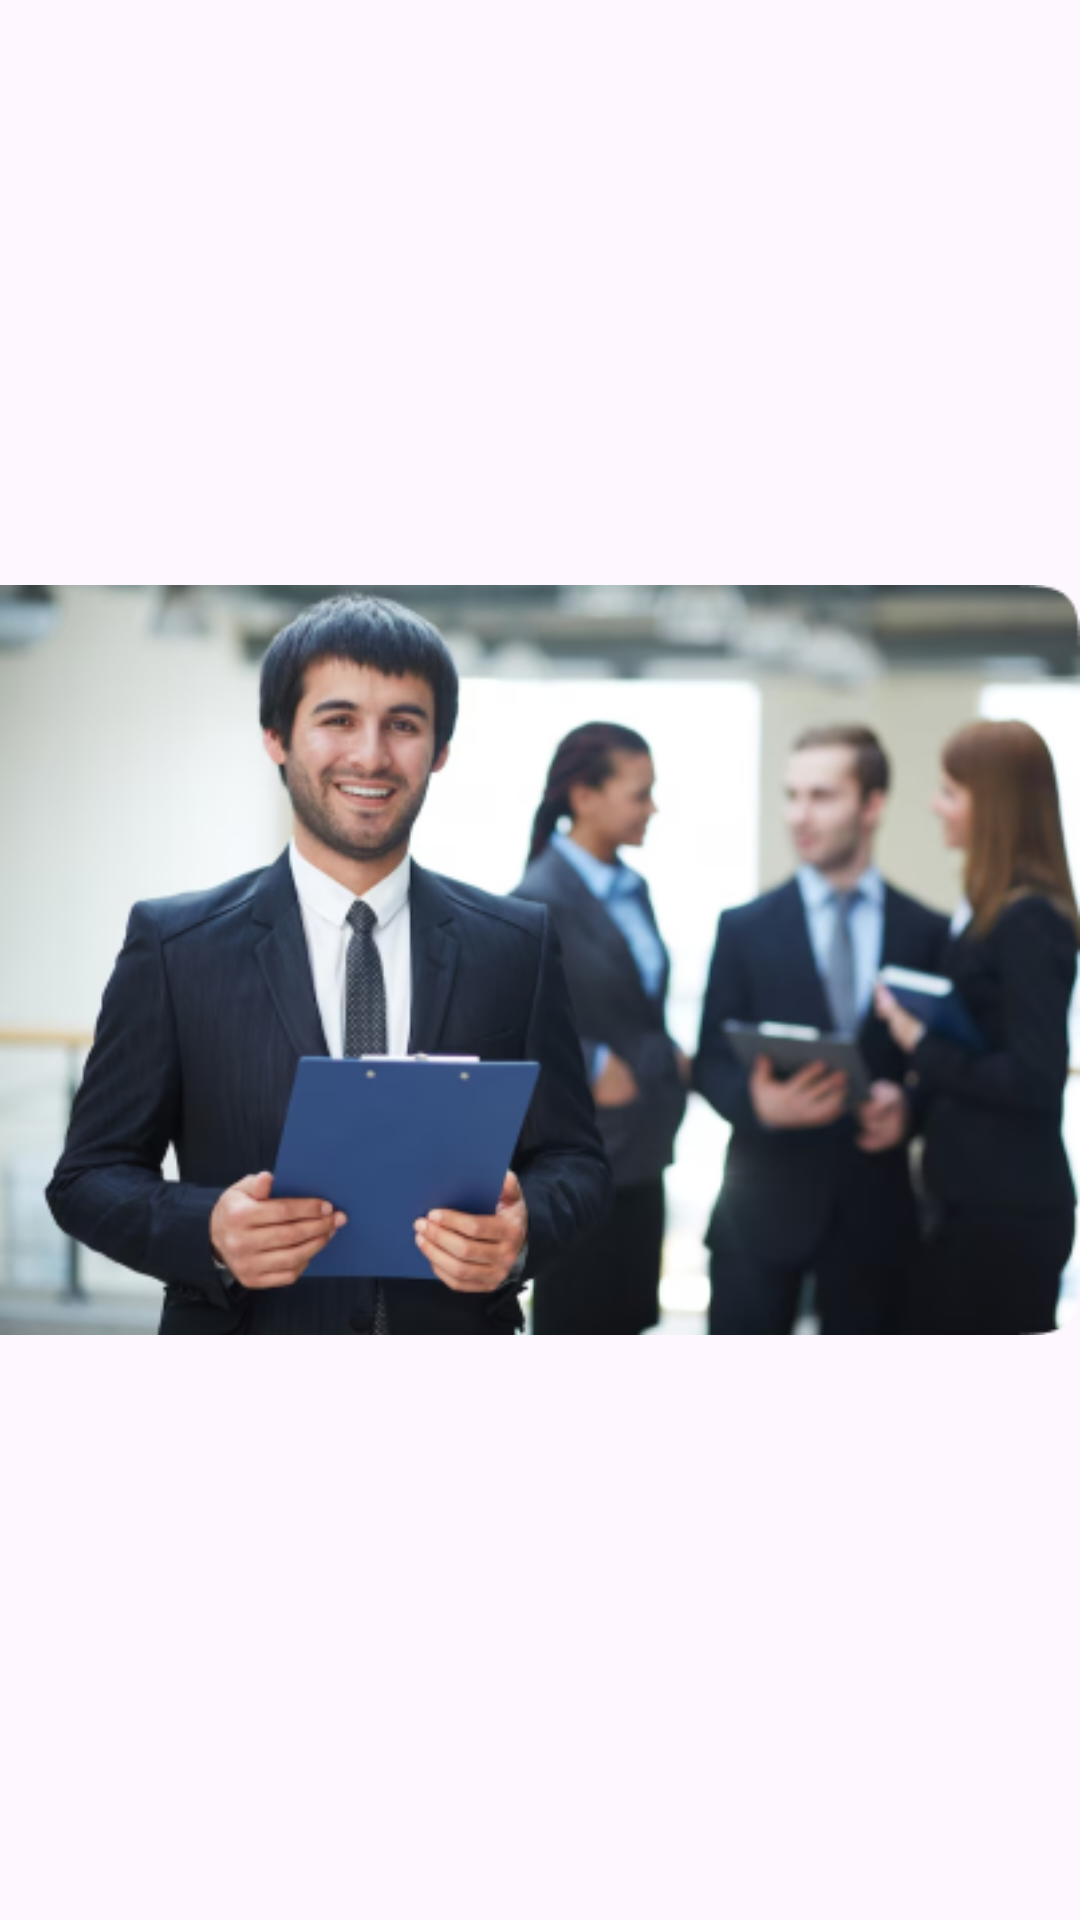

This screen was rendered from an Android layout file. Write that file and the resources it references.
<!-- AndroidManifest.xml: application theme Theme.FragementTest -->
<!-- res/layout/fragmengt_exam.xml -->
<?xml version="1.0" encoding="utf-8"?>
<androidx.constraintlayout.widget.ConstraintLayout xmlns:android="http://schemas.android.com/apk/res/android"
    android:layout_width="match_parent"
    android:layout_height="match_parent"
    xmlns:app="http://schemas.android.com/apk/res-auto">
    <ImageView
        android:layout_width="match_parent"
        android:layout_height="match_parent"
        app:layout_constraintStart_toStartOf="parent"
        app:layout_constraintEnd_toEndOf="parent"
        app:layout_constraintTop_toTopOf="parent"
        app:layout_constraintBottom_toBottomOf="parent"
        android:src="@drawable/exam"
        ></ImageView>


</androidx.constraintlayout.widget.ConstraintLayout>
<!-- resources referenced by this layout -->
<resources>
  <!-- drawable exam: png bitmap (drawable, 141217 bytes) -->
  <style name="Theme.FragementTest" parent="Base.Theme.FragementTest" />
  <style name="Base.Theme.FragementTest" parent="Theme.Material3.DayNight.NoActionBar">
          
          
      </style>
</resources>
